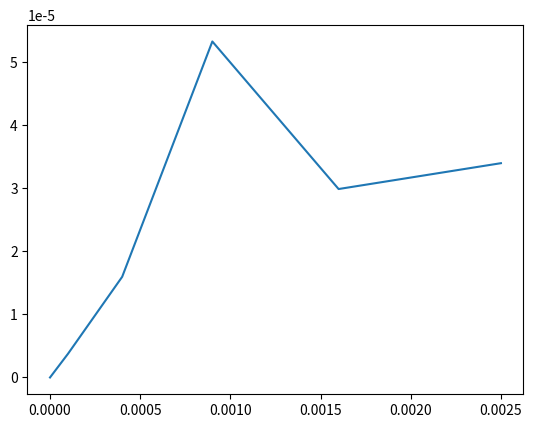

The script that saved this image:
import matplotlib.pyplot as plt


# # ro = 0.5	 ri = 0.25	 l = 1	 ep_list = [-1, 1, -1, 1] 	 ep_step = 0.01	 lc = 0.1
# x_points = [0, 0.0001, 0.0004, 0.0009, 0.0016, 0.0025000000000000005]
# y_points = [0, 0.0001202886296898856, 0.00014592886115595343, 0.00037025554617127867, 0.00036963206670772696, 0.0004065254066615018]
# omegas = [5.999996626026256, 6.001315587124152, 6.002539899823824, 6.003962898977045, 6.005160947965788, 6.0063965137739475]
# delta_ws = [0.13189610978958655, 0.12243126996720477, 0.1422999153221305, 0.11980489887424284, 0.12355658081597554]
# dw = (0.11986724682059799-2.341556109136968e-18j)
# plt.plot(x_points, y_points, label = 0.1)


# # ro = 0.5	 ri = 0.25	 l = 1	 ep_list = [-1, 1, -1, 1] 	 ep_step = 0.01	 lc = 0.08
# x_points = [0, 0.0001, 0.0004, 0.0009, 0.0016, 0.0025000000000000005]
# y_points = [0, 4.6463614436866463e-05, 0.00014137174587343457, 2.7908160967199738e-05, 0.00012248163886599724, 0.00012033878840895639]
# omegas = [6.002765974665234, 6.004037909413656, 6.005358288679077, 6.006470296228156, 6.00779034084004, 6.009013669123568]
# delta_ws = [0.1271934748421799, 0.13203792654215007, 0.11120075490786974, 0.13200446118837306, 0.12233282835278914]
# dw = (0.12254711339849325-2.5732589381469443e-19j)
# plt.plot(x_points, y_points, label = 0.08)


# # ro = 0.5	 ri = 0.25	 l = 1	 ep_list = [-1, 1, -1, 1] 	 ep_step = 0.01	 lc = 0.07
# x_points = [0, 0.0001, 0.0004, 0.0009, 0.0016, 0.0025000000000000005]
# y_points = [0, 2.107124873534905e-05, 3.87026312319576e-05, 5.7119375516057926e-05, 3.317966951255167e-05, 2.2839927861951527e-05]
# omegas = [6.003671631926952, 6.004894062964576, 6.006197339130902, 6.007459258161545, 6.008678820741901, 6.009911983286609]
# delta_ws = [0.12224310376236502, 0.1303276166326306, 0.12619190306430994, 0.12195625803554933, 0.12331625447083994]
# dw = (0.12435022863589992+1.8370362419237375e-18j)
# plt.plot(x_points, y_points, label = 0.07)


# ro = 0.5	 ri = 0.25	 l = 1	 ep_list = [-1, 1, -1, 1] 	 ep_step = 0.01	 lc = 0.06
x_points = [0, 0.0001, 0.0004, 0.0009, 0.0016, 0.0025000000000000005]
y_points = [0, 3.7738877724025673e-06, 1.596940996527506e-05, 5.330698093773071e-05, 2.9897342595814648e-05, 3.3997953750108424e-05]
omegas = [6.004805941989003, 6.006058521767623, 6.007334618731753, 6.008628309969118, 6.009861253997168, 6.011121708274715]
delta_ws = [0.12525797786198112, 0.12760969641298914, 0.12936912373646692, 0.12329440280502979, 0.12604542775465077]
dw = (0.12563536663922137-1.4532975354043444e-18j)
plt.plot(x_points, y_points, label = 0.06)

plt.show()
